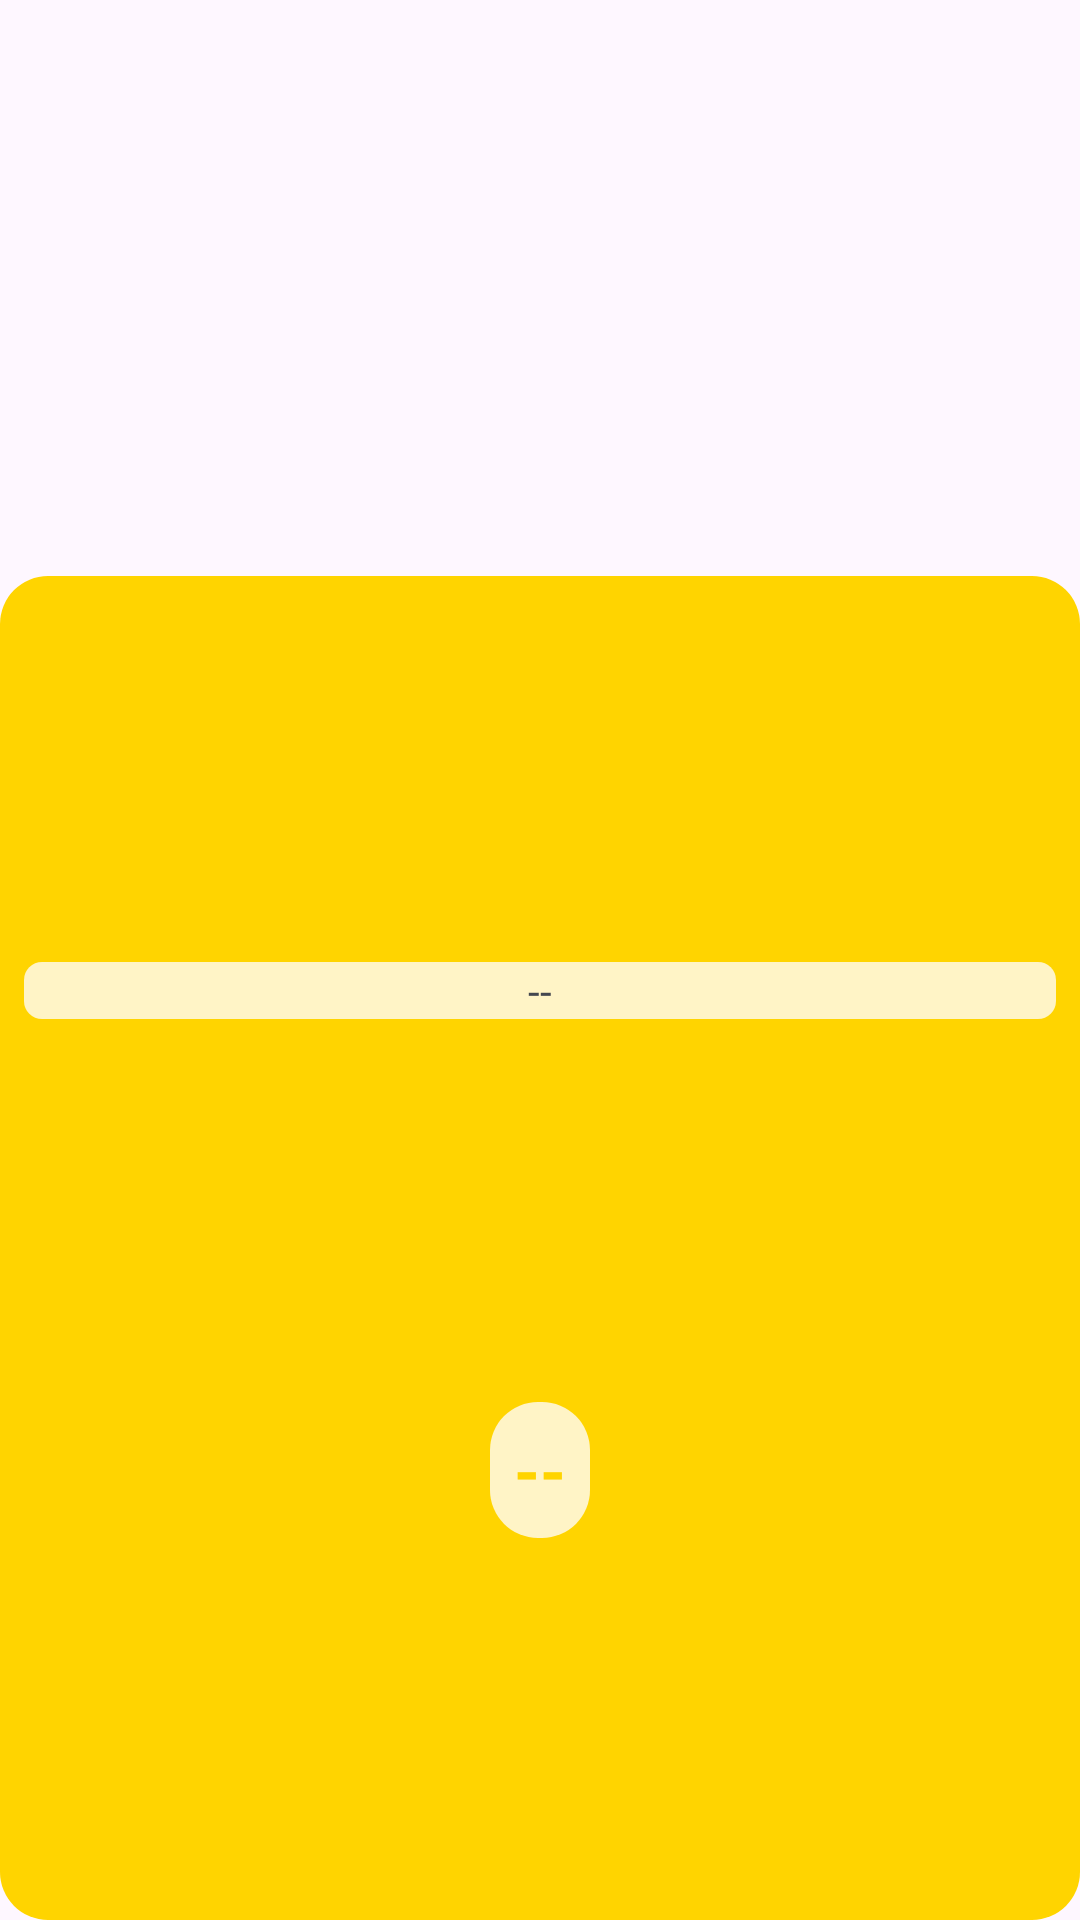

Here is an Android app screen rendered from its layout file. Give the layout XML and the strings, colors and styles it references.
<!-- AndroidManifest.xml: application theme Theme.ReciclaIA -->
<!-- res/layout/top_crowned_gold.xml -->
<?xml version="1.0" encoding="utf-8"?>
<androidx.constraintlayout.widget.ConstraintLayout xmlns:android="http://schemas.android.com/apk/res/android"
    android:layout_width="120dp"
    android:layout_height="140dp"
    xmlns:tools="http://schemas.android.com/tools"
    xmlns:app="http://schemas.android.com/apk/res-auto"
    android:background="@color/transparent">
    <ImageView
        android:layout_width="match_parent"
        android:layout_height="0dp"
        android:id="@+id/iv_crown"
        android:paddingHorizontal="6dp"
        app:layout_constraintTop_toTopOf="parent"
        app:layout_constraintStart_toStartOf="parent"
        app:layout_constraintEnd_toEndOf="parent"
        android:src="@drawable/rounded_crown_24"
        app:layout_constraintDimensionRatio="1.8"
        android:scaleType="fitXY"
        android:elevation="2dp"
        app:tint="@color/gold"
        />
    <androidx.constraintlayout.widget.Guideline
        android:layout_width="wrap_content"
        android:layout_height="wrap_content"
        android:id="@+id/guideline_horizontal"
        android:orientation="horizontal"
        app:layout_constraintTop_toTopOf="@id/iv_crown"
        app:layout_constraintBottom_toBottomOf="@id/iv_crown"
        app:layout_constraintStart_toStartOf="@id/iv_crown"
        app:layout_constraintEnd_toEndOf="@id/iv_crown"
        app:layout_constraintGuide_percent="0.3"/>
    <androidx.cardview.widget.CardView
        android:layout_width="match_parent"
        android:layout_height="0dp"
        android:id="@+id/cv_top3"
        app:layout_constraintTop_toTopOf="@id/guideline_horizontal"
        app:layout_constraintStart_toStartOf="parent"
        app:layout_constraintEnd_toEndOf="parent"
        app:layout_constraintBottom_toBottomOf="parent"
        app:cardElevation="0dp"
        app:cardCornerRadius="16dp">
        <androidx.constraintlayout.widget.ConstraintLayout
            android:layout_width="match_parent"
            android:layout_height="match_parent"
            android:background="@color/gold">
            <TextView
                android:layout_width="match_parent"
                android:layout_height="wrap_content"
                android:id="@+id/tv_tag_top1"
                android:layout_marginHorizontal="8dp"
                app:layout_constraintTop_toTopOf="parent"
                app:layout_constraintBottom_toBottomOf="parent"
                app:layout_constraintVertical_bias="0.3"
                android:background="@drawable/rounded_all_corners_6"
                android:backgroundTint="@color/gold_background"
                android:paddingHorizontal="4dp"
                tools:text="aerosol"
                android:text="--"
                android:singleLine="true"
                style="@style/TextView.Monospace"
                android:ellipsize="marquee"
                android:scrollHorizontally="true"
                android:textAlignment="center"
                android:focusable="true"
                android:focusableInTouchMode="true"
                android:marqueeRepeatLimit="marquee_forever"
                android:textSize="14sp"
                />
            <TextView
                android:layout_width="wrap_content"
                android:layout_height="wrap_content"
                android:id="@+id/tv_tag_amount_1"
                android:layout_marginHorizontal="8dp"
                app:layout_constraintTop_toBottomOf="@id/tv_tag_top1"
                app:layout_constraintBottom_toBottomOf="parent"
                app:layout_constraintStart_toStartOf="parent"
                app:layout_constraintEnd_toEndOf="parent"
                android:background="@drawable/rounded_all_corners"
                android:backgroundTint="@color/gold_background"
                android:padding="8dp"
                tools:text="88"
                android:text="--"
                style="@style/TextView.Monospace"
                android:textColor="@color/gold"
                android:textStyle="bold"
                android:textAlignment="center"
                android:textSize="22sp"
                />

        </androidx.constraintlayout.widget.ConstraintLayout>
    </androidx.cardview.widget.CardView>

</androidx.constraintlayout.widget.ConstraintLayout>
<!-- resources referenced by this layout -->
<resources>
  <color name="gold">#FFD400</color>
  <color name="gold_background">#FFF4C6</color>
  <color name="transparent">#00000000</color>
  <!-- drawable rounded_all_corners (drawable) -->
  <?xml version="1.0" encoding="utf-8"?>
  <shape xmlns:android="http://schemas.android.com/apk/res/android"
      android:shape="rectangle">
      <corners
          android:bottomLeftRadius="16dp"
          android:bottomRightRadius="16dp"
          android:topLeftRadius="16dp"
          android:topRightRadius="16dp" />
      <solid android:color="?attr/colorPrimary" />
  </shape>
  <!-- drawable rounded_all_corners_6 (drawable) -->
  <?xml version="1.0" encoding="utf-8"?>
  <shape xmlns:android="http://schemas.android.com/apk/res/android"
      android:shape="rectangle">
      <corners
          android:bottomLeftRadius="6dp"
          android:bottomRightRadius="6dp"
          android:topLeftRadius="6dp"
          android:topRightRadius="6dp" />
      <solid android:color="?attr/colorPrimary" />
  </shape>
  <style name="TextView.Monospace" parent="Widget.AppCompat.TextView">
          <item name="fontFamily">@font/ubuntumono_regular</item>
      </style>
  <style name="Theme.ReciclaIA" parent="Theme.Material3.DayNight.NoActionBar">
          
          <item name="android:theme">@style/ThemeOverlay.Material3.DynamicColors.DayNight</item>
          <item name="android:windowLightStatusBar">true</item>
          <item name="fontFamily">@font/comfortaa_regular</item>
          <item name="colorControlNormal">?attr/colorPrimary</item>
      </style>
</resources>
